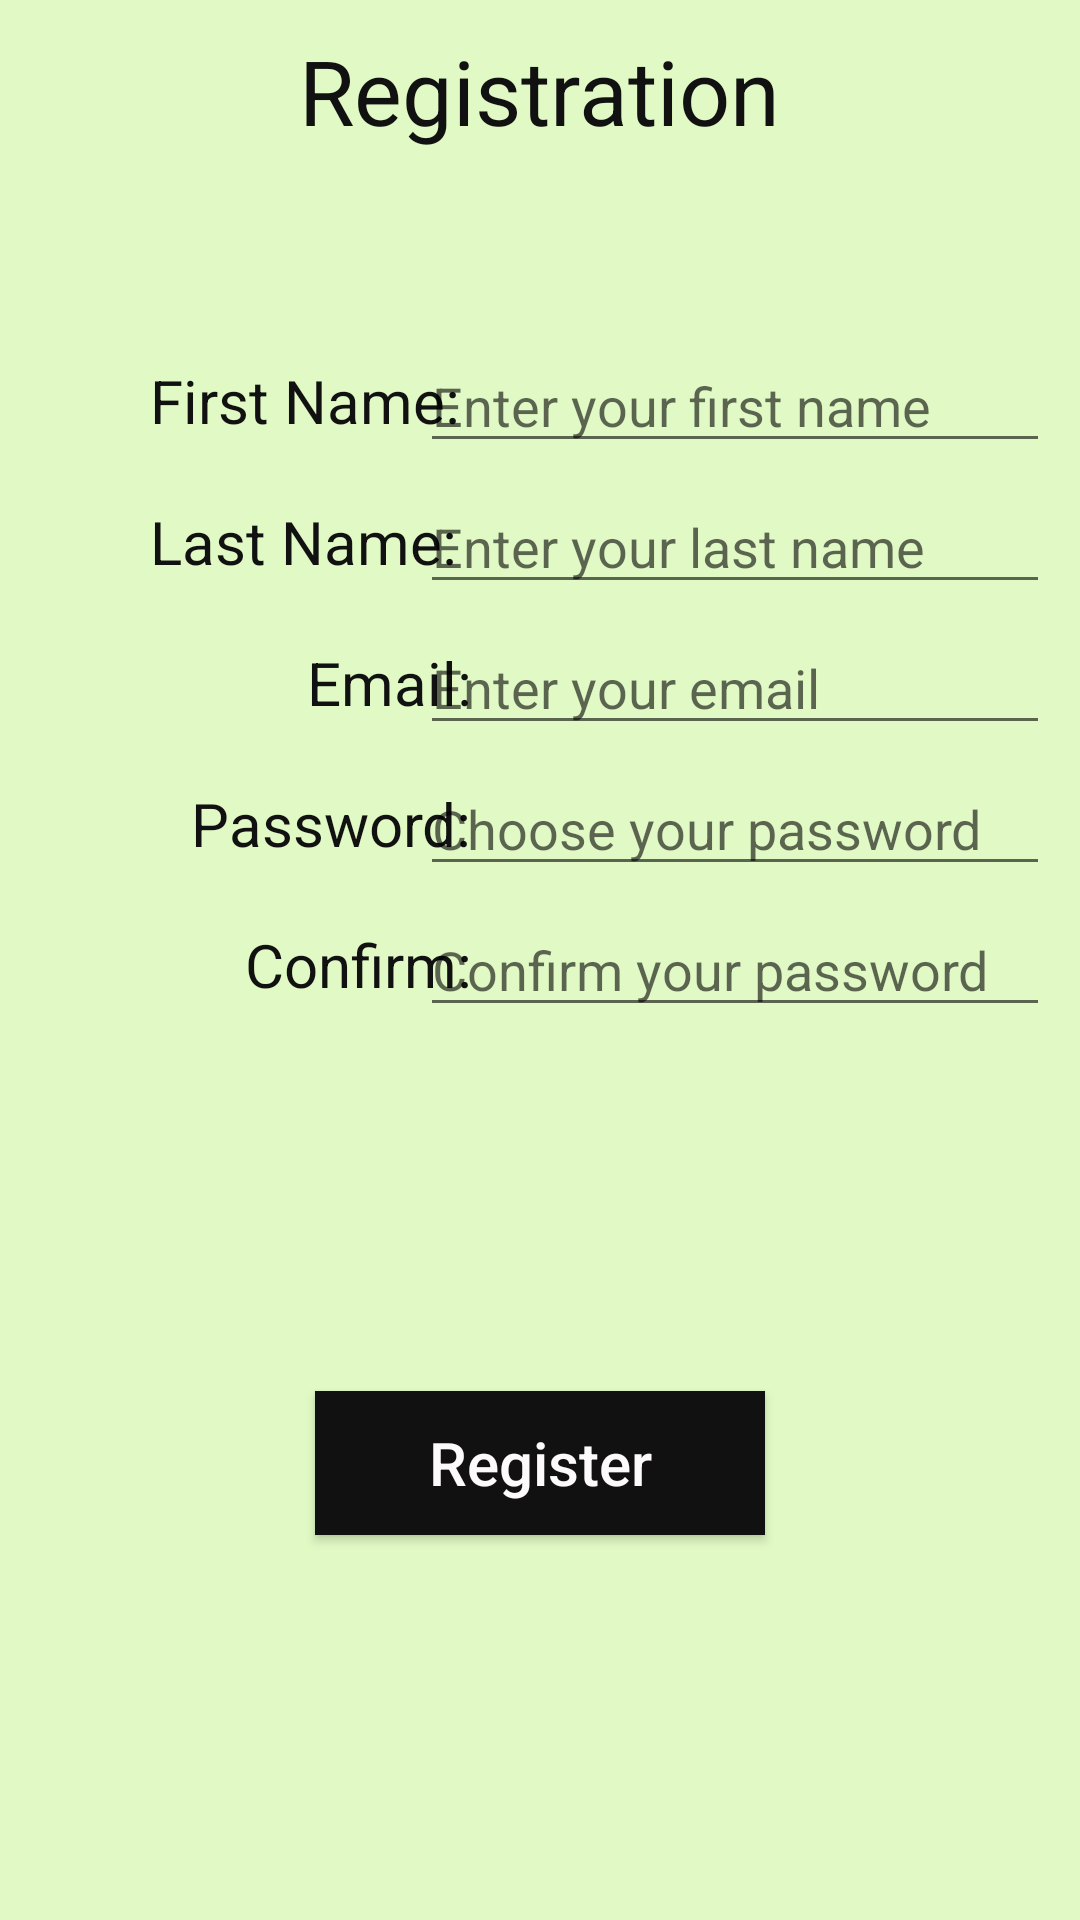

Write the Android layout XML for this screen, with the resource values it uses.
<!-- AndroidManifest.xml: application theme AppTheme -->
<!-- res/layout/registration_fragment.xml -->
<?xml version="1.0" encoding="utf-8"?>
<androidx.constraintlayout.widget.ConstraintLayout xmlns:android="http://schemas.android.com/apk/res/android"
    android:layout_width="match_parent"
    android:layout_height="match_parent"
    android:background="#E1FAC5"
    xmlns:app="http://schemas.android.com/apk/res-auto">


    <TextView
        android:id="@+id/textViewCaption"
        android:layout_width="wrap_content"
        android:layout_height="wrap_content"
        app:layout_constraintTop_toTopOf="parent"
        app:layout_constraintLeft_toLeftOf="parent"
        app:layout_constraintRight_toRightOf="parent"
        android:textSize="30dp"
        android:layout_marginTop="10dp"
        android:textColor="#111"
        android:text="@string/registration" />

    <TextView
        android:id="@+id/textViewFN"
        app:layout_constraintLeft_toLeftOf="parent"
        app:layout_constraintTop_toTopOf="parent"
        android:layout_marginTop="120dp"
        android:layout_marginLeft="50dp"
        android:text="@string/first_name"
        style="@style/textViewStyle"/>

    <EditText
        android:id="@+id/editTextFirstName"
        app:layout_constraintTop_toTopOf="@id/textViewFN"
        app:layout_constraintBottom_toBottomOf="@id/textViewFN"
        app:layout_constraintRight_toRightOf="parent"
        android:layout_marginRight="10dp"
        android:inputType="textPersonName"
        android:hint="@string/enter_your_first_name"
        style="@style/editTextStyle"/>

    <TextView
        android:id="@+id/textViewLastName"
        app:layout_constraintTop_toBottomOf="@id/textViewFN"
        app:layout_constraintStart_toStartOf="@id/textViewFN"
        android:layout_marginTop="20dp"
        android:text="Last Name: "
        style="@style/textViewStyle"/>

    <EditText
        android:id="@+id/editTextLastName"
        app:layout_constraintTop_toBottomOf="@id/editTextFirstName"
        app:layout_constraintTop_toTopOf="@id/textViewLastName"
        app:layout_constraintBottom_toBottomOf="@id/textViewLastName"
        app:layout_constraintStart_toStartOf="@id/editTextFirstName"
        android:inputType="textPersonName"
        android:hint="@string/enter_your_last_name"
        style="@style/editTextStyle"/>

    <TextView
        android:id="@+id/textViewEmailR"
        app:layout_constraintTop_toBottomOf="@id/textViewLastName"
        app:layout_constraintEnd_toEndOf="@id/textViewLastName"
        android:layout_marginTop="20dp"
        android:text="@string/email"
        style="@style/textViewStyle"/>

    <EditText
        android:id="@+id/editTextEmail"
        app:layout_constraintTop_toTopOf="@id/textViewEmailR"
        app:layout_constraintBottom_toBottomOf="@id/textViewEmailR"
        app:layout_constraintStart_toStartOf="@id/editTextLastName"
        android:inputType="textPersonName"
        android:hint="@string/enter_your_email"
        style="@style/editTextStyle"/>

    <TextView
        android:id="@+id/textViewPasswordR"
        app:layout_constraintTop_toBottomOf="@id/textViewEmailR"
        app:layout_constraintEnd_toEndOf="@id/textViewEmailR"
        android:layout_marginTop="20dp"
        android:text="Password:"
        style="@style/textViewStyle"/>

    <EditText
        android:id="@+id/editTextPassword"
        app:layout_constraintTop_toTopOf="@id/textViewPasswordR"
        app:layout_constraintBottom_toBottomOf="@id/textViewPasswordR"
        app:layout_constraintStart_toStartOf="@id/editTextEmail"
        android:inputType="textPassword"
        android:hint="@string/choose_your_password"
        style="@style/editTextStyle"/>

    <TextView
        android:id="@+id/textViewConfirm"
        app:layout_constraintTop_toBottomOf="@id/textViewPasswordR"
        app:layout_constraintEnd_toEndOf="@id/textViewPasswordR"
        android:layout_marginTop="20dp"
        android:text="@string/confirm"
        style="@style/textViewStyle"/>

    <EditText
        android:id="@+id/editTextConfirm"
        app:layout_constraintTop_toTopOf="@id/textViewConfirm"
        app:layout_constraintBottom_toBottomOf="@id/textViewConfirm"
        app:layout_constraintStart_toStartOf="@id/editTextPassword"
        android:inputType="textPassword"
        android:hint="@string/confirm_your_password"
        style="@style/editTextStyle"/>

    <Button
        android:id="@+id/btnRegister"
        android:layout_width="150dp"
        android:layout_height="wrap_content"
        app:layout_constraintTop_toBottomOf="@id/textViewConfirm"
        app:layout_constraintLeft_toLeftOf="parent"
        app:layout_constraintRight_toRightOf="parent"
        app:layout_constraintBottom_toBottomOf="parent"
        android:text="Register"
        android:textSize="20sp"
        android:textColor="#FCFAFA"
        android:background="#111"
        android:textAllCaps="false"/>
</androidx.constraintlayout.widget.ConstraintLayout>
<!-- resources referenced by this layout -->
<resources>
  <string name="choose_your_password">Choose your password</string>
  <string name="confirm">Confirm:</string>
  <string name="confirm_your_password">Confirm your password</string>
  <string name="email">Email:</string>
  <string name="enter_your_email">Enter your email</string>
  <string name="enter_your_first_name">Enter your first name</string>
  <string name="enter_your_last_name">Enter your last name</string>
  <string name="first_name">First Name:</string>
  <string name="registration">Registration</string>
  <style name="editTextStyle">
          <item name="android:layout_width">wrap_content</item>
          <item name="android:layout_height">wrap_content</item>
          <item name="android:ems">10</item>
          <item name="android:text" />
      </style>
  <style name="textViewStyle">
          <item name="android:layout_width">wrap_content</item>
          <item name="android:layout_height">wrap_content</item>
          <item name="android:textSize">20sp</item>
          <item name="android:textColor">#111</item>
      </style>
  <style name="AppTheme" parent="Theme.AppCompat.Light.DarkActionBar">
          
          <item name="colorPrimary">@color/colorPrimary</item>
          <item name="colorPrimaryDark">@color/colorPrimaryDark</item>
          <item name="colorAccent">@color/colorAccent</item>
      </style>
  <!-- not gathered from this repository: default colours our renderer supplied (Android Studio template values) -->
  <color name="colorPrimary">#FF6200EE</color>
  <color name="colorPrimaryDark">#FF3700B3</color>
  <color name="colorAccent">#FF03DAC5</color>
</resources>
